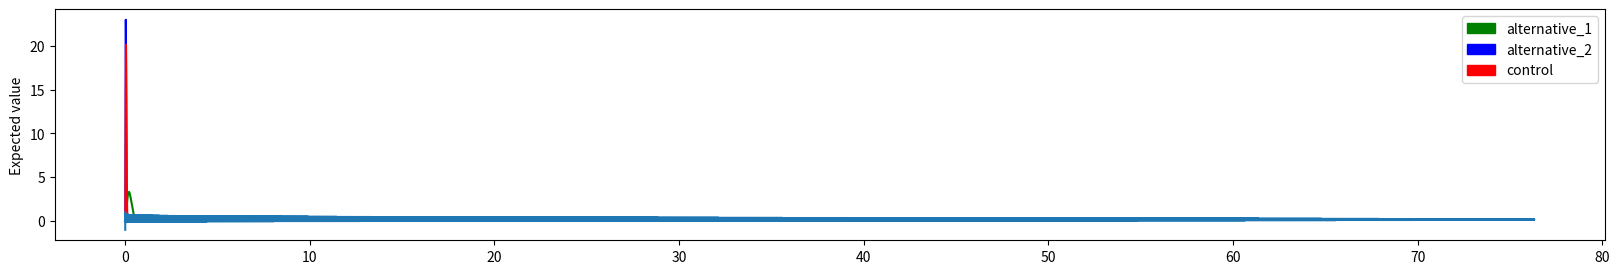

Reproduce this figure in Python.
import numpy as np
import functools
import itertools

import matplotlib.pyplot as plt
import matplotlib.patches as mpatches

# Returns the probability of n theta bernoulli variables getting r positives multiplied by
def bernoulli_prob(n, r, theta):
    theta *= 1.0
    return (theta ** r) * (1 - theta) ** (n - r)


# Scales a vector to have L1 length equal to 1


def normalize_vector(vect):
    return np.divide(vect, sum(vect))


# Given a pair of values and probabilities, it returns E[f(x)]


def expectation(values, probabilities, function):
    values = list(map(function, values))
    return np.average(values, weights=probabilities)


# Given distribution A and distribution B on np.linspace(0,1,len(distribution))
# It returns the expected value


def expectations(distribution_a, distribution_b, function):
    a = zip(distribution_a, np.linspace(0, 1, len(distribution_a)))
    b = zip(distribution_b, np.linspace(0, 1, len(distribution_b)))
    c = itertools.product(a, b)

    def f(x):
        return x[0][0] * x[1][0], function(x[0][1], x[1][1])

    d = map(f, c)
    return list(d)

# Returns a pdf from a number of observations and number of transactions, assuming a initial uniform pdf
# TODO: If n is too big the probabilities get set to zero due to floating point errors
# TODO: Need to start using BigInt types or find another way around this
def generate_pdf(n, r, bins=10 ** 3):
    # n : number of observations
    # r : number of positives
    # bins : number of points in the x coordinate to be generated
    x_coordinate = np.linspace(0, 1, bins + 1)
    f = functools.partial(bernoulli_prob, n, r)
    y_coordinate = list(map(f, x_coordinate))
    # TODO: Find a better way to normalize a vector
    y_coordinate = np.multiply(y_coordinate, (bins * 1.0 / sum(y_coordinate)))
    return y_coordinate


# Updates the confidence interval based on the original pdf


def bayesian_update(original_pdf, update_factor, bins):
    assert len(original_pdf) == bins
    assert len(update_factor) == bins
    updated_pdf = np.multiply(original_pdf, update_factor)
    # TODO: Find a better way to normalize a vector
    updated_pdf = np.multiply(updated_pdf, bins * 1.0 / sum(updated_pdf))
    return updated_pdf

def plot_function(distribution, fig_width=20, fig_height=3):
    distribution.sort(key=lambda t: t[1])
    plt.rcParams["figure.figsize"] = [fig_width, fig_height]
    x, y = list(zip(*distribution))
    plt.plot(x, y)
    plt.ylabel("Expected value")
    plt.show()


# Compares the plots given arrays of equal length


def plot_pdfs(distributions, fig_width=20, fig_height=3):
    plt.rcParams["figure.figsize"] = [fig_width, fig_height]
    patches = []
    for distribution, color, name in distributions:
        y_coordinate = distribution
        x_coordinate = np.linspace(0, 1, len(y_coordinate))
        plt.plot(x_coordinate, y_coordinate, color)
        patches.append(mpatches.Patch(color=color, label=name))
    plt.legend(handles=patches)
    plt.ylabel("probabiity density function")
    plt.show()

obs = [
    (10, 2, "g", "alternative_1"),
    (100, 3, "b", "alternative_2"),
    (100, 4, "r", "control"),
]


def f(a):
    return generate_pdf(a[0], a[1]), a[2], a[3]


obs = list(map(f, obs))

plot_pdfs(obs)

def f(a, b):
    return a - b

obs[0][0]

obs[1][0]

vect = expectations(obs[0][0], obs[1][0], f)

vect[:10]

plot_function(vect)

